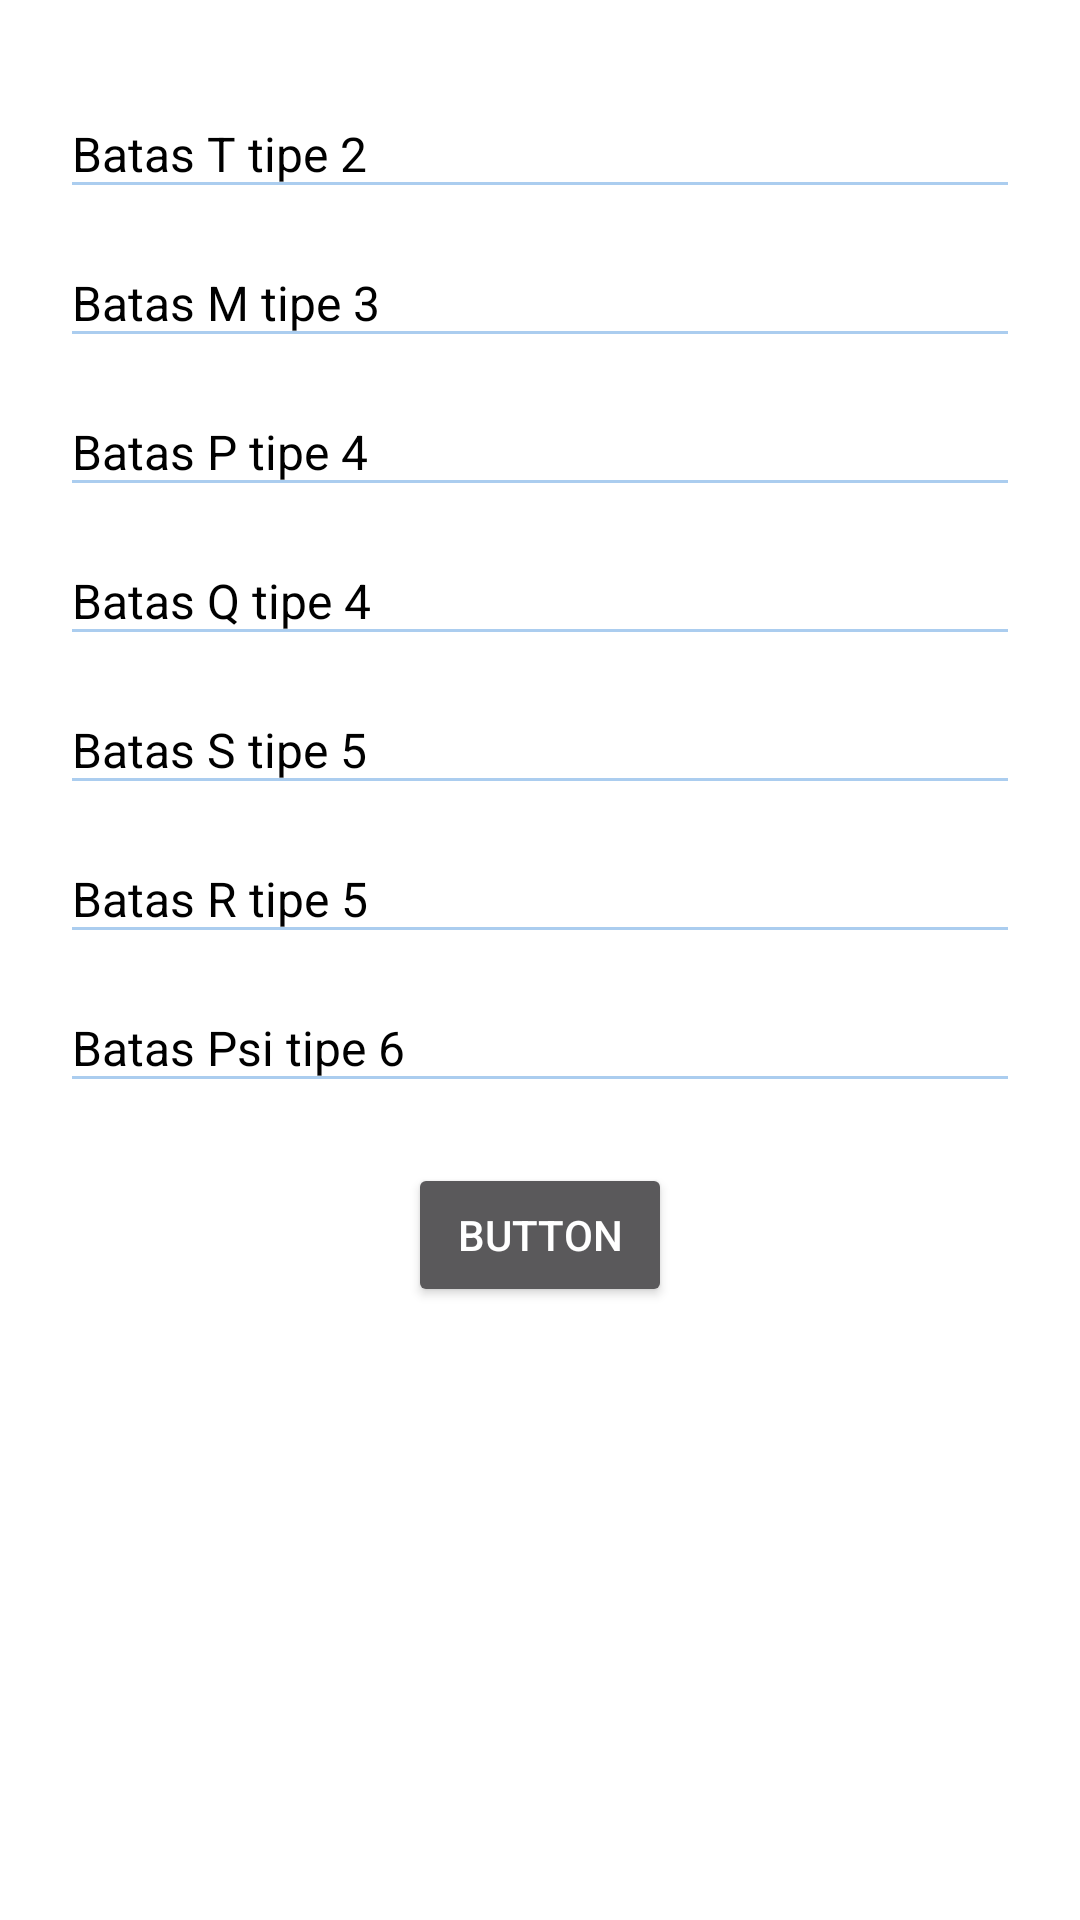

Reconstruct the res/layout file that produces this screen, plus the resources it refers to.
<!-- AndroidManifest.xml: application theme Theme.AppCompat.NoActionBar -->
<!-- res/layout/activity_batas_preferensi.xml -->
<?xml version="1.0" encoding="utf-8"?>
<LinearLayout xmlns:android="http://schemas.android.com/apk/res/android"
    xmlns:app="http://schemas.android.com/apk/res-auto"
    xmlns:tools="http://schemas.android.com/tools"
    android:layout_width="match_parent"
    android:layout_height="match_parent"
    android:orientation="vertical"

    android:background="@color/cardview_light_background"
    tools:context="com.example.example.promethee.BatasPreferensiActivity">

    <LinearLayout
        android:layout_width="match_parent"
        android:orientation="vertical"
        android:layout_height="match_parent"
        android:layout_margin="20dp">
    <android.support.design.widget.TextInputLayout
        android:layout_width="match_parent"
        android:layout_height="wrap_content"

        android:theme="@style/TextAppearence.App.TextInputLayout">

        <android.support.design.widget.TextInputEditText
            android:id="@+id/batas1"
            android:layout_width="match_parent"
            android:layout_height="match_parent"
            android:layout_weight="1"
            android:hint="Batas T tipe 2"
            android:inputType="number"
            android:textColorHint="@color/colorPrimary"
            android:textColor="#000"
           />
    </android.support.design.widget.TextInputLayout>

    <android.support.design.widget.TextInputLayout
        android:layout_width="match_parent"
        android:layout_height="wrap_content"

        android:theme="@style/TextAppearence.App.TextInputLayout">

        <android.support.design.widget.TextInputEditText
            android:id="@+id/batas2"
            android:layout_width="match_parent"
            android:layout_height="match_parent"
            android:layout_weight="1"
            android:hint="Batas M tipe 3"
            android:inputType="number"
            android:textColorHint="@color/colorPrimary"
            android:textColor="#000"
         />
    </android.support.design.widget.TextInputLayout>

    <android.support.design.widget.TextInputLayout
        android:layout_width="match_parent"
        android:layout_height="wrap_content"

        android:theme="@style/TextAppearence.App.TextInputLayout">

        <android.support.design.widget.TextInputEditText
            android:id="@+id/batas3"
            android:layout_width="match_parent"
            android:layout_height="match_parent"
            android:hint="Batas P tipe 4"
            android:layout_weight="1"
            android:inputType="number"
            android:textColorHint="@color/colorPrimary"
            android:textColor="#000"
           />
    </android.support.design.widget.TextInputLayout>

    <android.support.design.widget.TextInputLayout
        android:layout_width="match_parent"
        android:layout_height="wrap_content"

        android:theme="@style/TextAppearence.App.TextInputLayout">

        <android.support.design.widget.TextInputEditText
            android:id="@+id/batas3b"
            android:layout_width="match_parent"
            android:layout_height="match_parent"
            android:layout_weight="1"
            android:hint="Batas Q tipe 4"
            android:inputType="number"
            android:textColorHint="@color/colorPrimary"
            android:textColor="#000"
            />
    </android.support.design.widget.TextInputLayout>

    <android.support.design.widget.TextInputLayout
        android:layout_width="match_parent"
        android:layout_height="wrap_content"

        android:theme="@style/TextAppearence.App.TextInputLayout">

        <android.support.design.widget.TextInputEditText
            android:id="@+id/batas4"
            android:layout_width="match_parent"
            android:layout_height="match_parent"
            android:layout_weight="1"
            android:hint="Batas S tipe 5"
            android:inputType="number"
            android:textColorHint="@color/colorPrimary"
            android:textColor="#000"
            />
    </android.support.design.widget.TextInputLayout>

    <android.support.design.widget.TextInputLayout
        android:layout_width="match_parent"
        android:layout_height="wrap_content"

        android:theme="@style/TextAppearence.App.TextInputLayout">

        <android.support.design.widget.TextInputEditText
            android:id="@+id/batas4b"
            android:layout_width="match_parent"
            android:layout_height="match_parent"
            android:layout_weight="1"
            android:hint="Batas R tipe 5"
            android:inputType="number"
            android:textColorHint="@color/colorPrimary"
            android:textColor="#000"
            />
    </android.support.design.widget.TextInputLayout>

    <android.support.design.widget.TextInputLayout
        android:layout_width="match_parent"
        android:layout_height="wrap_content"

        android:theme="@style/TextAppearence.App.TextInputLayout">

        <android.support.design.widget.TextInputEditText
            android:id="@+id/batas5"
            android:layout_width="match_parent"
            android:layout_height="match_parent"
            android:layout_weight="1"
            android:hint="Batas Psi tipe 6"
            android:inputType="number"
            android:textColorHint="@color/colorPrimary"
            android:textColor="#000"
           />
    </android.support.design.widget.TextInputLayout>

        <Button
            android:id="@+id/buttonBatas"
            android:layout_width="wrap_content"
            android:layout_height="wrap_content"
            android:layout_marginTop="20dp"
            android:layout_gravity="center"
            android:text="Button" />

    </LinearLayout>


</LinearLayout>
<!-- resources referenced by this layout -->
<resources>
  <color name="colorPrimary">#3F51B5</color>
  <style name="TextAppearence.App.TextInputLayout" parent="@android:style/TextAppearance">
          <item name="android:textColorHint">#000</item>
          <item name="colorControlNormal">#abcdef</item>
          <item name="colorControlActivated">@color/colorPrimary</item>
          <item name="colorControlHighlight">@color/colorPrimary</item>
  
      </style>
</resources>
